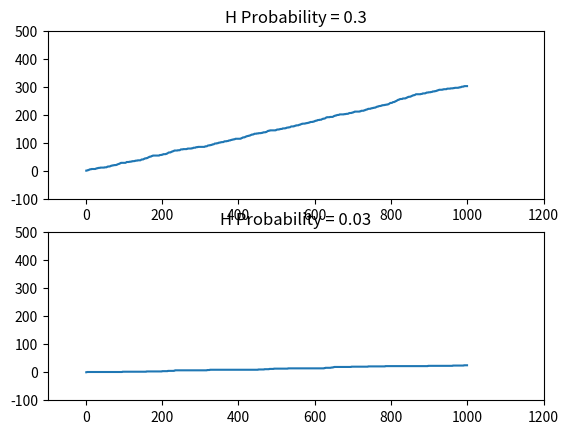

Python code for this plot:
import random
import numpy as np
from matplotlib import pyplot

# Simulating N flips of a coin with p probability of heads.

# Flipping a coin with p probability of heads
def flip(p):
    return 'H' if random.random() < p else 'T'


# Flipping the coin N times and plotting the proportion of heads as a function of N
def simulate(flip_number, h_probability):
    count = 0
    point_list = []
    for i in range(1, flip_number):
        if flip(h_probability) == 'H':
            count += 1
        point_list.append(count)

    if h_probability == 0.3:
        pyplot.subplot(211)
        pyplot.title('H Probability = 0.3')

    if h_probability == 0.03:
        pyplot.subplot(212)
        pyplot.title('H Probability = 0.03')
    pyplot.plot(range(1, flip_number), point_list)
    pyplot.axis([-100, 1200, -100, 500])


def main():
    simulate(1000, 0.3)
    simulate(1000, 0.03)
    pyplot.show()


if __name__ == '__main__':
    main()
